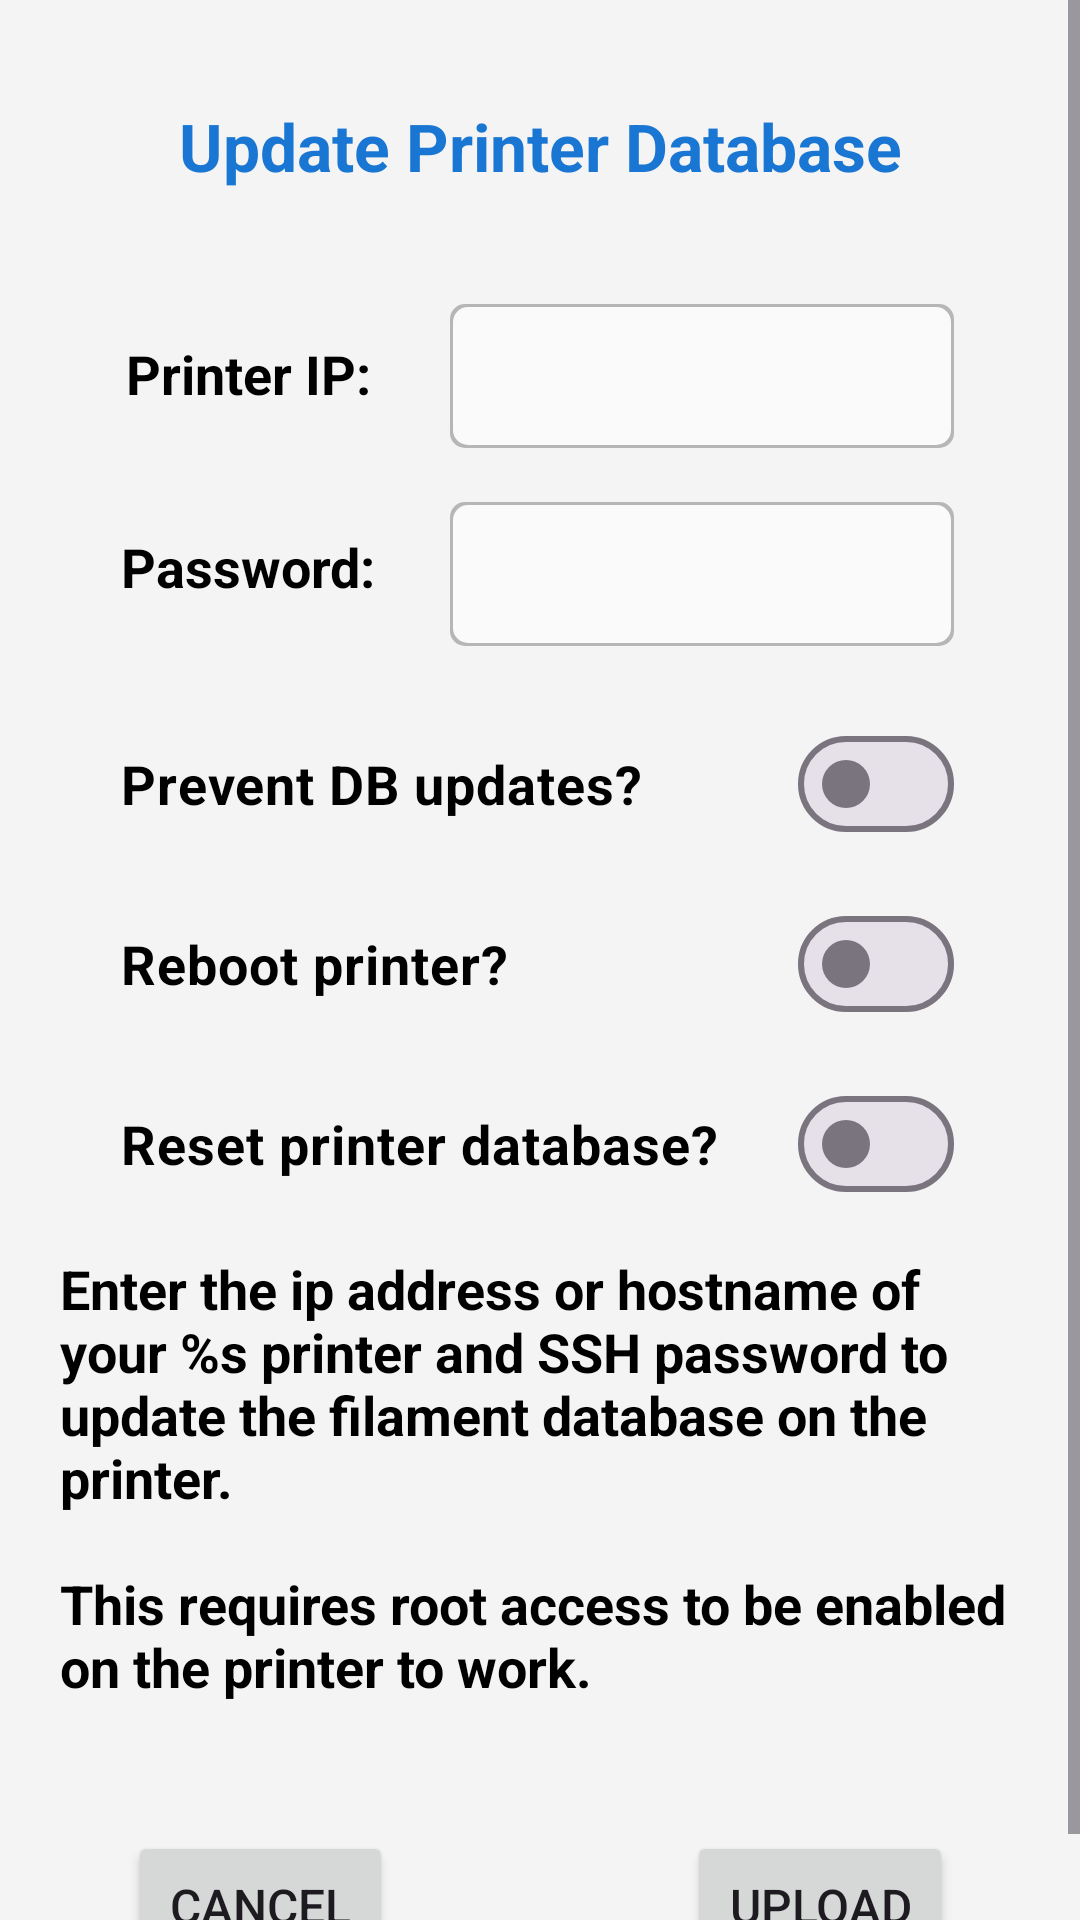

Android layout source for this screen:
<!-- AndroidManifest.xml: application theme Theme.SpoolID -->
<!-- res/layout/save_dialog.xml -->
<?xml version="1.0" encoding="utf-8"?>
    <ScrollView xmlns:android="http://schemas.android.com/apk/res/android"
    xmlns:app="http://schemas.android.com/apk/res-auto"
    xmlns:tools="http://schemas.android.com/tools"
        android:layout_width="match_parent"
        android:layout_height="match_parent"
        android:background="#F4F4F4"
        android:fillViewport="true"
        app:layout_constraintBottom_toBottomOf="parent"
        app:layout_constraintEnd_toEndOf="parent"
        app:layout_constraintStart_toStartOf="parent"
        app:layout_constraintTop_toTopOf="parent">

    <androidx.constraintlayout.widget.ConstraintLayout
        android:layout_width="match_parent"
        android:layout_height="wrap_content"
        android:background="#F4F4F4"
        android:fitsSystemWindows="true"
        android:layout_marginStart="0dp"
        android:layout_marginTop="0dp"
        android:layout_marginEnd="0dp"
        android:layout_marginBottom="0dp"
        android:orientation="vertical">

        <TextView
            android:id="@+id/lblinfo"
            android:layout_width="wrap_content"
            android:layout_height="wrap_content"
            android:layout_marginStart="16dp"
            android:layout_marginTop="34dp"
            android:layout_marginEnd="16dp"
            android:text="@string/update_printer_database"
            android:textColor="#1976D2"
            android:textSize="22sp"
            android:textStyle="bold"
            app:layout_constraintEnd_toEndOf="parent"
            app:layout_constraintStart_toStartOf="parent"
            app:layout_constraintTop_toTopOf="parent" />


        <TextView
            android:id="@+id/lblpip"
            android:layout_width="wrap_content"
            android:layout_height="wrap_content"
            android:layout_marginStart="16dp"
            android:layout_marginTop="49dp"
            android:labelFor="@+id/txtaddress"
            android:text="@string/k2_printer_ip"
            android:textColor="@color/text_color"
            android:textSize="18sp"
            android:textStyle="bold"
            app:layout_constraintEnd_toStartOf="@+id/txtaddress"
            app:layout_constraintStart_toStartOf="parent"
            app:layout_constraintTop_toBottomOf="@+id/lblinfo" />

        <TextView
            android:id="@+id/lblpsw"
            android:layout_width="wrap_content"
            android:layout_height="wrap_content"
            android:layout_marginStart="16dp"
            android:layout_marginTop="40dp"
            android:labelFor="@+id/txtaddress"
            android:text="@string/password"
            android:textColor="@color/text_color"
            android:textSize="18sp"
            android:textStyle="bold"
            app:layout_constraintEnd_toStartOf="@+id/txtaddress"
            app:layout_constraintStart_toStartOf="parent"
            app:layout_constraintTop_toBottomOf="@+id/lblpip" />


        <EditText
            android:autofillHints="ip_address"
            android:inputType="textNoSuggestions"
            android:id="@+id/txtaddress"
            android:layout_width="wrap_content"
            android:layout_height="48dp"
            android:layout_marginTop="38dp"
            android:layout_marginEnd="16dp"
            android:background="@drawable/edittext"
            android:ems="8"
            android:imeOptions="actionDone"
            android:singleLine="true"
            android:focusable="true"
            android:focusableInTouchMode="true"
            android:padding="10dp"
            android:textColor="@color/text_color"
            app:layout_constraintEnd_toEndOf="parent"
            app:layout_constraintStart_toEndOf="@+id/lblpip"
            app:layout_constraintTop_toBottomOf="@+id/lblinfo" />

        <EditText
            android:autofillHints="psw"
            android:inputType="textNoSuggestions"
            android:id="@+id/txtpsw"
            android:layout_width="wrap_content"
            android:layout_height="48dp"
            android:layout_marginTop="18dp"
            android:layout_marginEnd="16dp"
            android:background="@drawable/edittext"
            android:ems="8"
            android:imeOptions="actionDone"
            android:singleLine="true"
            android:focusable="true"
            android:focusableInTouchMode="true"
            android:padding="10dp"
            android:textColor="@color/text_color"
            app:layout_constraintEnd_toEndOf="parent"
            app:layout_constraintStart_toEndOf="@+id/lblpip"
            app:layout_constraintTop_toBottomOf="@+id/txtaddress" />

        <com.google.android.material.materialswitch.MaterialSwitch
            android:id="@+id/chkprevent"
            android:layout_width="0dp"
            android:layout_height="wrap_content"
            android:textSize="18sp"
            android:textStyle="bold"
            android:textColor="@color/text_color"
            android:layout_marginTop="22dp"
            android:layout_marginEnd="0dp"
            android:text="@string/prevent_db_updates"
            app:layout_constraintEnd_toEndOf="@+id/txtpsw"
            app:layout_constraintHorizontal_bias="0.0"
            app:layout_constraintStart_toStartOf="@id/lblpsw"
            app:layout_constraintTop_toBottomOf="@+id/txtpsw" />

        <com.google.android.material.materialswitch.MaterialSwitch
            android:id="@+id/chkresetapp"
            android:layout_width="0dp"
            android:layout_height="wrap_content"
            android:textSize="18sp"
            android:textStyle="bold"
            android:visibility="invisible"
            android:textColor="@color/text_color"
            android:layout_marginTop="12dp"
            android:layout_marginEnd="0dp"
            android:text="@string/reset_app_database"
            app:layout_constraintEnd_toEndOf="@+id/txtpsw"
            app:layout_constraintHorizontal_bias="0.0"
            app:layout_constraintStart_toStartOf="@id/lblpsw"
            app:layout_constraintTop_toBottomOf="@+id/chkprevent" />


        <com.google.android.material.materialswitch.MaterialSwitch
            android:id="@+id/chkreboot"
            android:layout_width="0dp"
            android:layout_height="wrap_content"
            android:textSize="18sp"
            android:textStyle="bold"
            android:textColor="@color/text_color"
            android:layout_marginTop="12dp"
            android:layout_marginEnd="0dp"
            android:text="@string/reboot_printer"
            app:layout_constraintEnd_toEndOf="@+id/txtpsw"
            app:layout_constraintHorizontal_bias="0.0"
            app:layout_constraintStart_toStartOf="@id/lblpsw"
            app:layout_constraintTop_toBottomOf="@+id/chkprevent" />

        <com.google.android.material.materialswitch.MaterialSwitch
            android:id="@+id/chkreset"
            android:layout_width="0dp"
            android:layout_height="wrap_content"
            android:textSize="18sp"
            android:textStyle="bold"
            android:textColor="@color/text_color"
            android:layout_marginTop="12dp"
            android:layout_marginEnd="0dp"
            android:text="@string/reset_printer_database"
            app:layout_constraintEnd_toEndOf="@+id/txtpsw"
            app:layout_constraintHorizontal_bias="0.0"
            app:layout_constraintStart_toStartOf="@id/lblpsw"
            app:layout_constraintTop_toBottomOf="@+id/chkreboot" />


        <TextView
            android:id="@+id/updatedesc"
            android:layout_width="320dp"
            android:layout_height="wrap_content"
            android:layout_marginStart="16dp"
            android:layout_marginTop="12dp"
            android:layout_marginEnd="16dp"
            android:text="@string/upload_desc_printer"
            android:textColor="@color/text_color"
            android:textSize="18sp"
            android:textStyle="bold"
            app:layout_constraintEnd_toEndOf="parent"
            app:layout_constraintStart_toStartOf="parent"
            app:layout_constraintTop_toBottomOf="@+id/chkreset"
            tools:ignore="TextSizeCheck" />


        <TextView
            android:id="@+id/txtmsg"
            android:layout_width="wrap_content"
            android:layout_height="wrap_content"
            android:layout_marginStart="16dp"
            android:layout_marginTop="21dp"
            android:layout_marginEnd="16dp"
            android:textColor="@color/text_color"
            android:textSize="16sp"
            android:textStyle="bold"
            app:layout_constraintEnd_toEndOf="parent"
            app:layout_constraintStart_toStartOf="parent"
            app:layout_constraintTop_toBottomOf="@+id/updatedesc" />

        <Button
            android:id="@+id/btncls"
            android:layout_width="wrap_content"
            android:layout_height="wrap_content"
            android:layout_marginStart="100dp"
            android:layout_marginEnd="90dp"
            android:layout_marginBottom="10dp"
            android:padding="14dp"
            android:text="@string/cancel"
            android:textSize="16sp"
            app:layout_constraintEnd_toStartOf="@+id/btnupload"
            app:layout_constraintTop_toBottomOf="@+id/txtmsg"
            app:layout_constraintStart_toStartOf="parent"
            app:layout_constraintBottom_toBottomOf="parent" />

        <Button
            android:id="@+id/btnupload"
            android:layout_width="wrap_content"
            android:layout_height="wrap_content"
            android:layout_marginStart="8dp"
            android:layout_marginEnd="100dp"
            android:layout_marginBottom="10dp"
            android:padding="14dp"
            android:text="@string/upload"
            android:textSize="16sp"
            app:layout_constraintEnd_toEndOf="parent"
            app:layout_constraintStart_toEndOf="@+id/btncls"
            app:layout_constraintTop_toBottomOf="@+id/txtmsg"
            app:layout_constraintBottom_toBottomOf="parent" />

</androidx.constraintlayout.widget.ConstraintLayout>
</ScrollView>
<!-- resources referenced by this layout -->
<resources>
  <color name="text_color">#000000</color>
  <!-- drawable edittext (drawable) -->
  <?xml version="1.0" encoding="utf-8"?>
  
  <layer-list xmlns:android="http://schemas.android.com/apk/res/android">
      <item>
          <shape android:shape="rectangle">
              <solid android:color="#B6B6B6" />
              <corners android:radius="5dp" />
          </shape>
      </item>
      <item
          android:bottom="1dp"
          android:top="1dp"
          android:left="1dp"
          android:right="1dp">
          <shape android:shape="rectangle">
              <solid android:color="#fafafa" />
              <corners android:radius="5dp" />
          </shape>
      </item>
  </layer-list>
  <string name="cancel">Cancel</string>
  <string name="k2_printer_ip">Printer IP:</string>
  <string name="password">Password:</string>
  <string name="prevent_db_updates">Prevent DB updates?</string>
  <string name="reboot_printer">Reboot printer?</string>
  <string name="reset_app_database">Reset app database?</string>
  <string name="reset_printer_database">Reset printer database?</string>
  <string name="update_printer_database">Update Printer Database</string>
  <string name="upload">Upload</string>
  <string name="upload_desc_printer">Enter the ip address or hostname of your %s printer and SSH password to update the filament database on the printer.\n\nThis requires root access to be enabled on the printer to work.</string>
  <style name="Theme.SpoolID" parent="Base.Theme.SpoolID" />
  <style name="Base.Theme.SpoolID" parent="Theme.Material3.DayNight.NoActionBar">
          <item name="colorPrimary">#1976D2</item>
          <item name="colorPrimaryVariant">#82B1FF</item>
          <item name="colorOnPrimary">#FFFFFF</item>
          <item name="colorSecondary">#82B1FF</item>
          <item name="colorOnSecondary">@color/text_color</item>
          <item name="android:windowBackground">@color/background_color</item>
      </style>
  <color name="background_color">#FAFAFA</color>
</resources>
